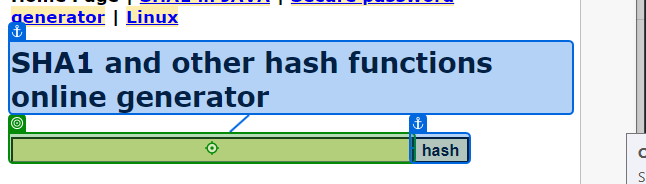
Task: You have to create a data driven test case to verify the hash code for the keyword - UiPath by using different hash methods like gost, md5, crc32, etc. on http://www.sha1-online.com. 
Workflow: Main

Step 1: type [in_InputSHA] into the text box in window 'SHA1 online' (msedge.exe)

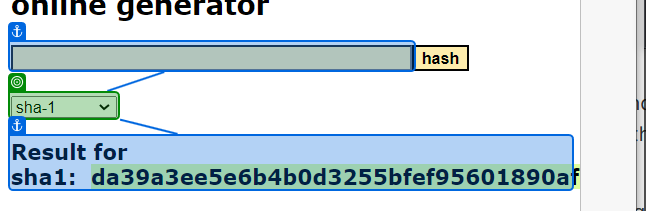
Step 2: select [in_SelectItem] in the drop-down in window 'SHA1 online' (msedge.exe)

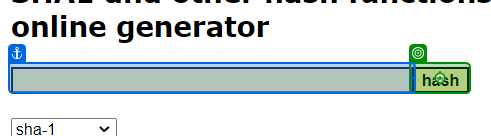
Step 3: click on the text box in window 'SHA1 online' (msedge.exe)

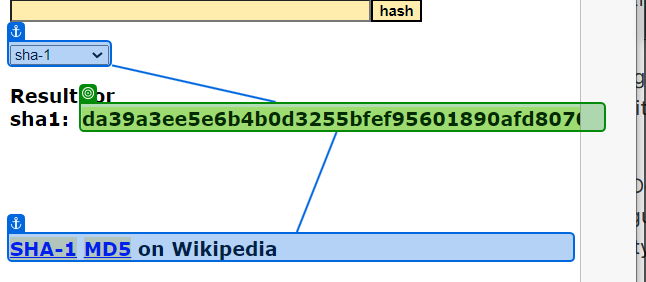
Step 4: get-text from the element in window 'SHA1 online' (msedge.exe)
